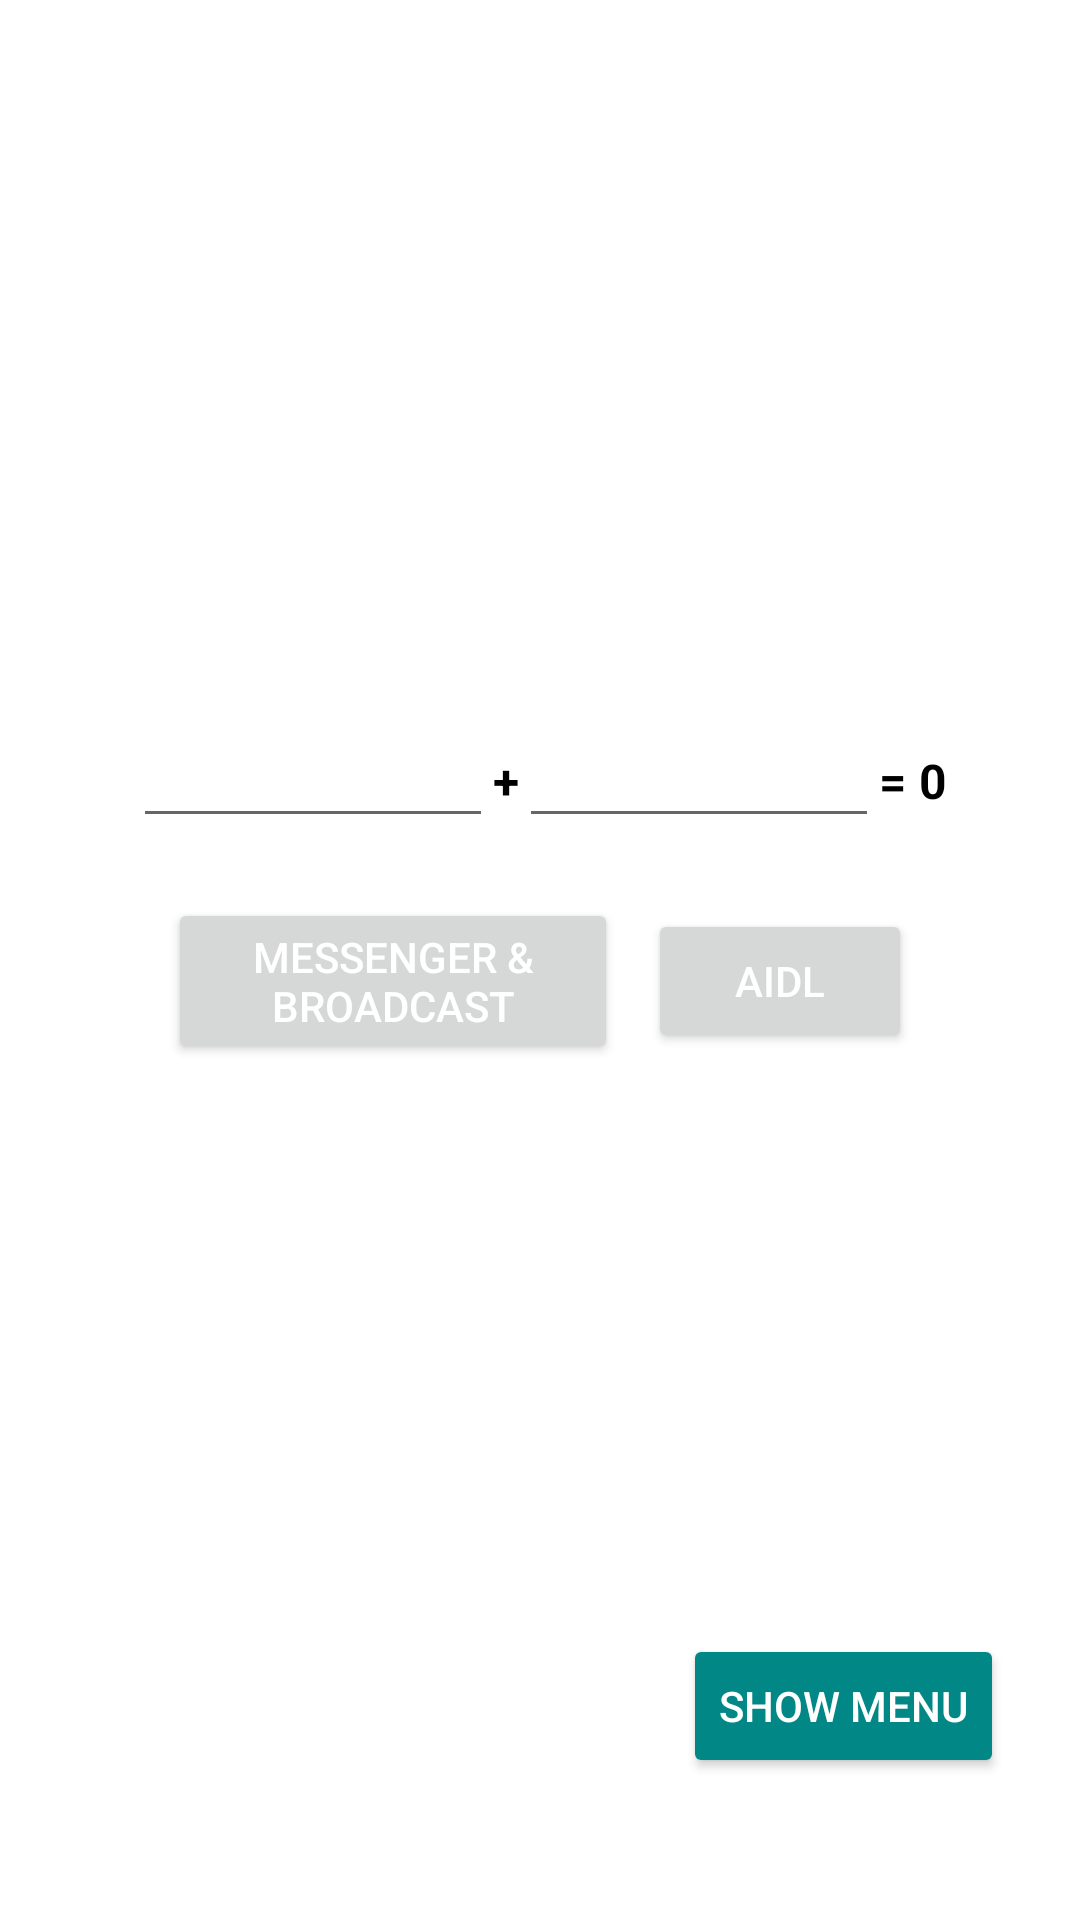

Android layout source for this screen:
<!-- AndroidManifest.xml: application theme Theme.RtkTvApiService -->
<!-- res/layout/activity_main.xml -->
<?xml version="1.0" encoding="utf-8"?>
<androidx.constraintlayout.widget.ConstraintLayout xmlns:android="http://schemas.android.com/apk/res/android"
    xmlns:app="http://schemas.android.com/apk/res-auto"
    xmlns:tools="http://schemas.android.com/tools"
    android:layout_width="match_parent"
    android:layout_height="match_parent"
    tools:context=".MainActivity">

    <androidx.constraintlayout.widget.ConstraintLayout
        android:id="@+id/lay"
        app:layout_constraintVertical_bias="0.4"
        app:layout_constraintLeft_toLeftOf="parent"
        app:layout_constraintRight_toRightOf="parent"
        app:layout_constraintTop_toTopOf="parent"
        app:layout_constraintBottom_toBottomOf="parent"
        android:layout_width="wrap_content"
        android:layout_height="wrap_content">

        <EditText
            android:importantForAutofill="no"
            android:id="@+id/etVal1"
            style="@style/editTextNumber"
            android:layout_height="wrap_content"
            app:layout_constraintLeft_toLeftOf="@id/lay"
            app:layout_constraintTop_toTopOf="@id/lay"
            app:layout_constraintBottom_toBottomOf="@id/lay"/>

        <TextView
            android:id="@+id/lblPlus"
            android:layout_width="wrap_content"
            android:layout_height="wrap_content"
            android:text="@string/plus"
            style="@style/label_number"
            app:layout_constraintBottom_toBottomOf="parent"
            app:layout_constraintLeft_toRightOf="@id/etVal1"
            app:layout_constraintTop_toTopOf="parent" />

        <EditText
            android:importantForAutofill="no"
            android:id="@+id/etVal2"
            style="@style/editTextNumber"
            android:layout_height="wrap_content"
            app:layout_constraintBottom_toBottomOf="@id/lay"
            app:layout_constraintLeft_toRightOf="@id/lblPlus"
            app:layout_constraintTop_toTopOf="@id/lay"/>


        <TextView
            android:id="@+id/lblTotal"
            android:layout_width="wrap_content"
            android:layout_height="wrap_content"
            android:text="@string/equal"
            style="@style/label_number"
            app:layout_constraintLeft_toRightOf="@id/etVal2"
            app:layout_constraintBottom_toBottomOf="@id/lay"
            app:layout_constraintTop_toTopOf="@id/lay" />
    </androidx.constraintlayout.widget.ConstraintLayout>

    <androidx.constraintlayout.widget.ConstraintLayout
        android:id="@+id/layButton"
        android:layout_width="wrap_content"
        android:layout_height="wrap_content"
        android:layout_marginTop="@dimen/padding_standard"
        app:layout_constraintLeft_toLeftOf="parent"
        app:layout_constraintRight_toRightOf="parent"
        app:layout_constraintTop_toBottomOf="@id/lay">
        <Button
            android:id="@+id/btnEqual"
            android:layout_width="wrap_content"
            android:layout_height="wrap_content"
            android:text="@string/service_local"
            android:onClick="onClick"
            style="@style/button_add"
            app:layout_constraintLeft_toLeftOf="@id/layButton"
            app:layout_constraintTop_toTopOf="@id/layButton"
            app:layout_constraintBottom_toBottomOf="@id/layButton"/>
        <Button
            android:layout_marginLeft="@dimen/padding_medium"
            android:id="@+id/btnAIDL"
            android:layout_width="wrap_content"
            android:layout_height="match_parent"
            android:text="@string/service_remote"
            style="@style/button_add"
            android:onClick="onClick"
            app:layout_constraintLeft_toRightOf="@id/btnEqual"
            app:layout_constraintTop_toTopOf="@id/layButton"
            app:layout_constraintBottom_toBottomOf="@id/layButton"/>
    </androidx.constraintlayout.widget.ConstraintLayout>

    <Button
        android:id="@+id/btnMenu"
        android:text="@string/show_menu"
        app:layout_constraintVertical_bias="0.8"
        app:layout_constraintHorizontal_bias="0.9"
        style="@style/button_menu"
        android:layout_width="wrap_content"
        android:layout_height="wrap_content"
        app:layout_constraintLeft_toLeftOf="parent"
        app:layout_constraintRight_toRightOf="parent"
        app:layout_constraintTop_toBottomOf="@id/layButton"
        app:layout_constraintBottom_toBottomOf="parent"/>

</androidx.constraintlayout.widget.ConstraintLayout>
<!-- resources referenced by this layout -->
<resources>
  <dimen name="padding_medium">10dp</dimen>
  <dimen name="padding_standard">20dp</dimen>
  <string name="equal">= 0</string>
  <string name="plus">+</string>
  <string name="service_local">Messenger &amp; Broadcast</string>
  <string name="service_remote">AIDL</string>
  <string name="show_menu">Show Menu</string>
  <style name="button_add" parent="Widget.AppCompat.Button">
          <item name="android:maxWidth">@dimen/button_max_width</item>
          <item name="android:textColor">@color/white</item>
      </style>
  <style name="button_menu" parent="Widget.AppCompat.Button">
          <item name="android:maxWidth">@dimen/button_max_width</item>
          <item name="android:textColor">@color/white</item>
          <item name="backgroundTint">@color/teal_700</item>
      </style>
  <style name="editTextNumber" parent="Widget.AppCompat.EditText">
          <item name="android:textSize">@dimen/font_standard</item>
          <item name="android:textColor">@color/black</item>
          <item name="android:maxLength">9</item>
          <item name="android:inputType">number</item>
          <item name="android:layout_width">@dimen/edit_text_width</item>
          <item name="android:hint" />
      </style>
  <style name="label_number" parent="Widget.AppCompat.TextView">
          <item name="android:textSize">@dimen/font_standard</item>
          <item name="android:textStyle">bold</item>
          <item name="android:gravity">center</item>
          <item name="android:textColor">@color/black</item>
          <item name="android:paddingVertical" tools:targetApi="o">@dimen/padding_small</item>
      </style>
  <style name="Theme.RtkTvApiService" parent="Theme.MaterialComponents.DayNight.DarkActionBar">
          
          <item name="colorPrimary">@color/purple_500</item>
          <item name="colorPrimaryVariant">@color/purple_700</item>
          <item name="colorOnPrimary">@color/white</item>
          
          <item name="colorSecondary">@color/teal_200</item>
          <item name="colorSecondaryVariant">@color/teal_700</item>
          <item name="colorOnSecondary">@color/black</item>
          
          <item name="android:statusBarColor" tools:targetApi="l">?attr/colorPrimaryVariant</item>
          
      </style>
  <dimen name="button_max_width">150dp</dimen>
  <dimen name="font_standard">16dp</dimen>
  <dimen name="edit_text_width">120dp</dimen>
  <dimen name="padding_small">5dp</dimen>
  <!-- not gathered from this repository: default colours our renderer supplied (Android Studio template values) -->
  <color name="purple_500">#FF6200EE</color>
  <color name="purple_700">#FF3700B3</color>
  <color name="teal_200">#FF03DAC5</color>
  <color name="teal_700">#FF018786</color>
  <color name="black">#FF000000</color>
  <color name="white">#FFFFFFFF</color>
</resources>
